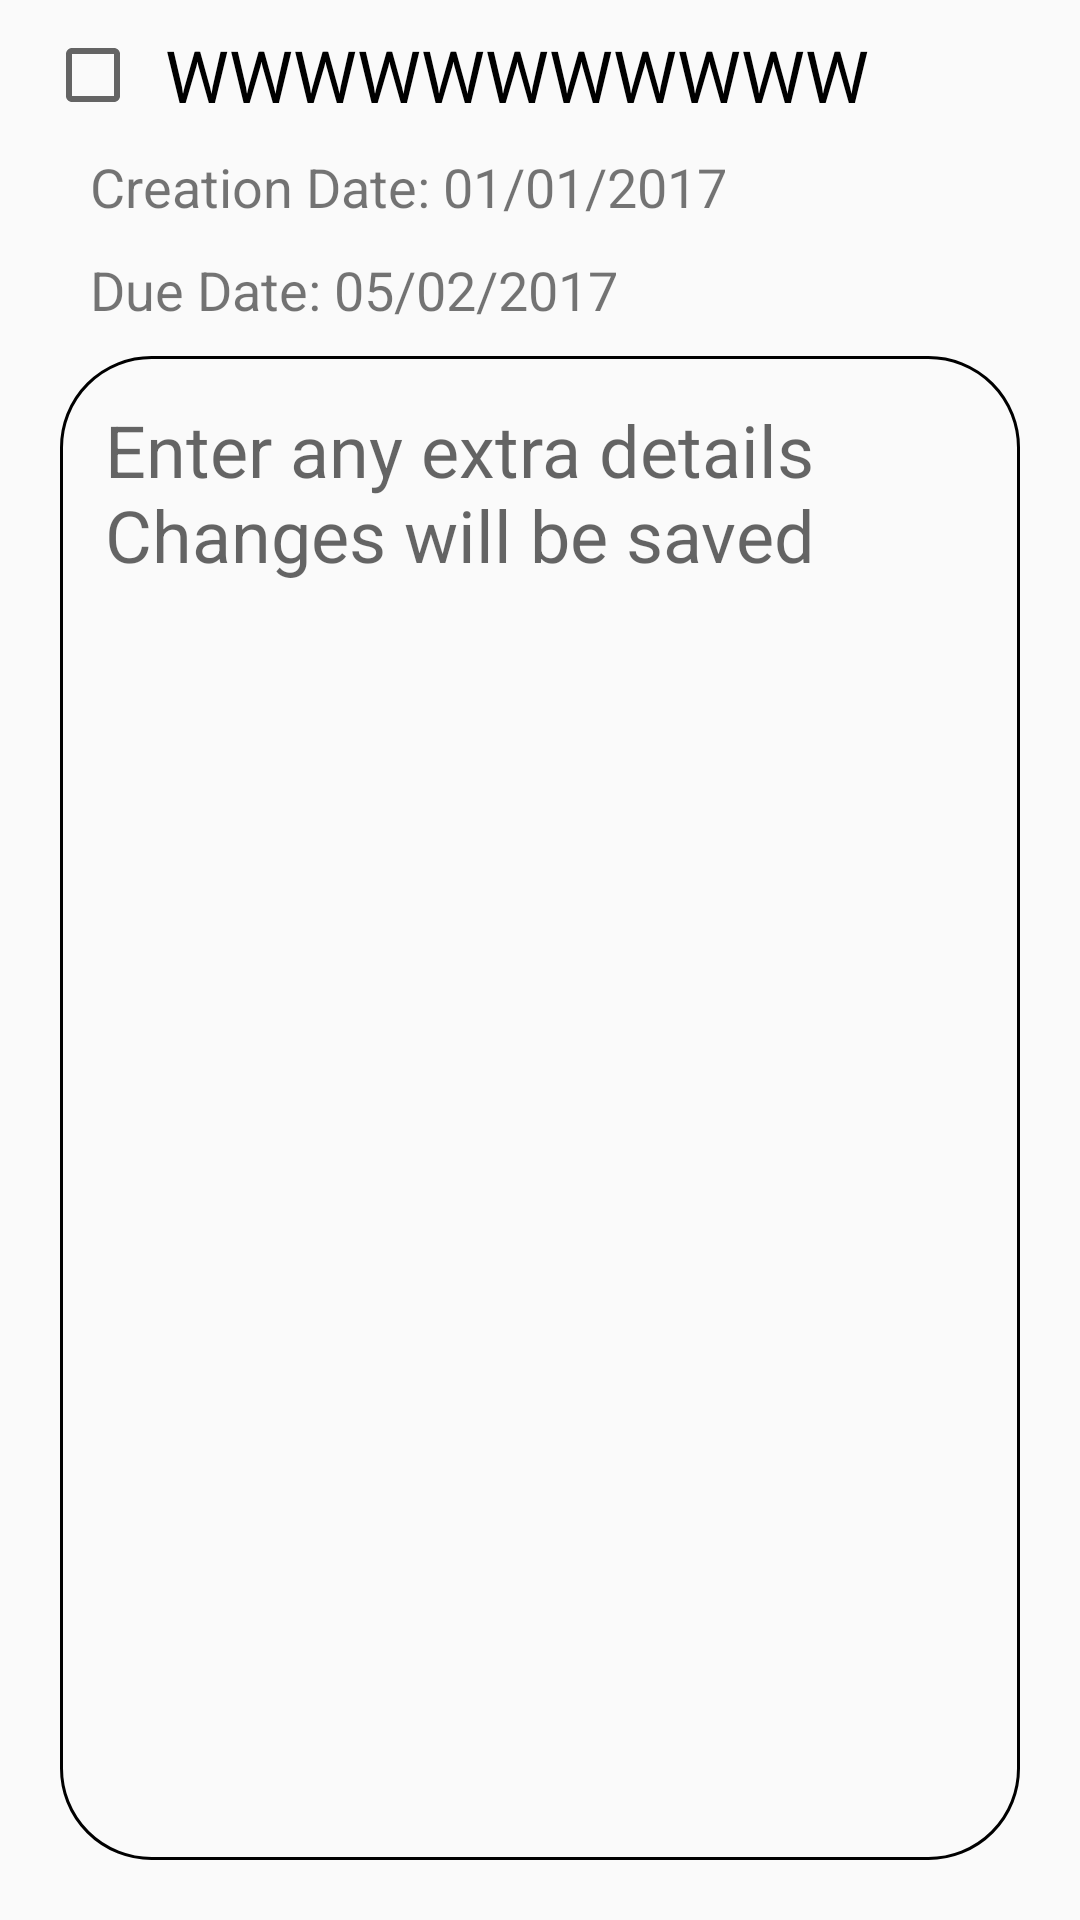

Layout XML and referenced resources for this Android screen:
<!-- AndroidManifest.xml: application theme AppTheme -->
<!-- res/layout/activity_task_viewer.xml -->
<?xml version="1.0" encoding="utf-8"?>
<android.support.constraint.ConstraintLayout xmlns:android="http://schemas.android.com/apk/res/android"
    xmlns:app="http://schemas.android.com/apk/res-auto"
    xmlns:tools="http://schemas.android.com/tools"
    android:layout_width="match_parent"
    android:layout_height="match_parent"
    tools:context="com.example.james.todolist.activities.TaskViewerActivity">

    <CheckBox
        android:id="@id/check_box_task_viewer_activity"
        android:layout_width="40dp"
        android:layout_height="@dimen/check_box_element_height"
        app:layout_constraintTop_toTopOf="parent"
        app:layout_constraintLeft_toLeftOf="parent"
        android:layout_marginTop="5dp"
        android:layout_marginLeft="15dp"
        android:layout_marginStart="15dp"/>

    <TextView
        android:id="@id/outline_text_view_task_viewer_activity"
        android:layout_width="0dp"
        android:layout_height="wrap_content"
        android:layout_marginTop="5dp"
        android:layout_marginRight="20dp"
        android:layout_marginEnd="20dp"
        app:layout_constraintTop_toTopOf="parent"
        app:layout_constraintLeft_toRightOf="@+id/check_box_task_viewer_activity"
        app:layout_constraintRight_toRightOf="parent"
        android:minHeight="@dimen/check_box_element_height"
        android:maxLines="4"
        android:scrollbars="vertical"
        android:gravity="center_vertical"
        android:text="WWWWWWWWWWW"
        android:textColor="#000"
        android:textSize="@dimen/large_text_size"/>

    <TextView
        android:id="@id/creation_date_info_view_task_viewer_activity"
        android:layout_width="0dp"
        android:layout_height="wrap_content"
        app:layout_constraintTop_toBottomOf="@+id/outline_text_view_task_viewer_activity"
        app:layout_constraintLeft_toLeftOf="parent"
        app:layout_constraintRight_toRightOf="parent"
        android:layout_marginLeft="30dp"
        android:layout_marginStart="30dp"
        android:layout_marginTop="5dp"
        android:textSize="@dimen/medium_text_size"
        android:text="Creation Date: 01/01/2017" />


    <TextView
        android:id="@id/due_date_info_view_task_viewer_activity"
        android:layout_width="0dp"
        android:layout_height="wrap_content"
        app:layout_constraintTop_toBottomOf="@+id/creation_date_info_view_task_viewer_activity"
        app:layout_constraintLeft_toLeftOf="parent"
        app:layout_constraintRight_toRightOf="parent"
        android:layout_marginLeft="30dp"
        android:layout_marginStart="30dp"
        android:layout_marginTop="10dp"
        android:textSize="@dimen/medium_text_size"
        android:text="Due Date: 05/02/2017 " />

    <EditText
        android:id="@id/extra_details_view_task_viewer_activity"
        android:layout_width="0dp"
        android:layout_height="0dp"
        app:layout_constraintTop_toBottomOf="@+id/due_date_info_view_task_viewer_activity"
        app:layout_constraintBottom_toBottomOf="parent"
        app:layout_constraintLeft_toLeftOf="parent"
        app:layout_constraintRight_toRightOf="parent"
        android:layout_marginTop="10dp"
        android:layout_marginLeft="20dp"
        android:layout_marginStart="20dp"
        android:layout_marginRight="20dp"
        android:layout_marginEnd="20dp"
        android:layout_marginBottom="20dp"
        android:padding="15dp"
        android:gravity="start"
        android:textSize="@dimen/large_text_size"
        android:hint="@string/extra_details_save_hint"
        android:background="@drawable/edit_text_border"/>


</android.support.constraint.ConstraintLayout>
<!-- resources referenced by this layout -->
<resources>
  <dimen name="check_box_element_height">40dp</dimen>
  <dimen name="large_text_size">24sp</dimen>
  <dimen name="medium_text_size">18sp</dimen>
  <!-- drawable edit_text_border (drawable) -->
  <?xml version="1.0" encoding="utf-8"?>
  <layer-list xmlns:android="http://schemas.android.com/apk/res/android" >
      <item>
          <shape android:shape="rectangle" android:padding="10dp">
              <corners
                  android:radius="30dp"/>
              <stroke
                  android:color="#000"
                  android:width="1dp"/>
          </shape>
      </item>
  </layer-list>
  <string name="extra_details_save_hint">Enter any extra details\nChanges will be saved</string>
  <style name="AppTheme" parent="Theme.AppCompat.Light.DarkActionBar">
          
          <item name="colorPrimary">@color/colorPrimary</item>
          <item name="colorPrimaryDark">@color/colorPrimaryDark</item>
          <item name="colorAccent">@color/colorAccent</item>
      </style>
  <color name="colorPrimary">#FFA500</color>
  <color name="colorPrimaryDark">#000</color>
  <color name="colorAccent">#8aaef2</color>
</resources>
